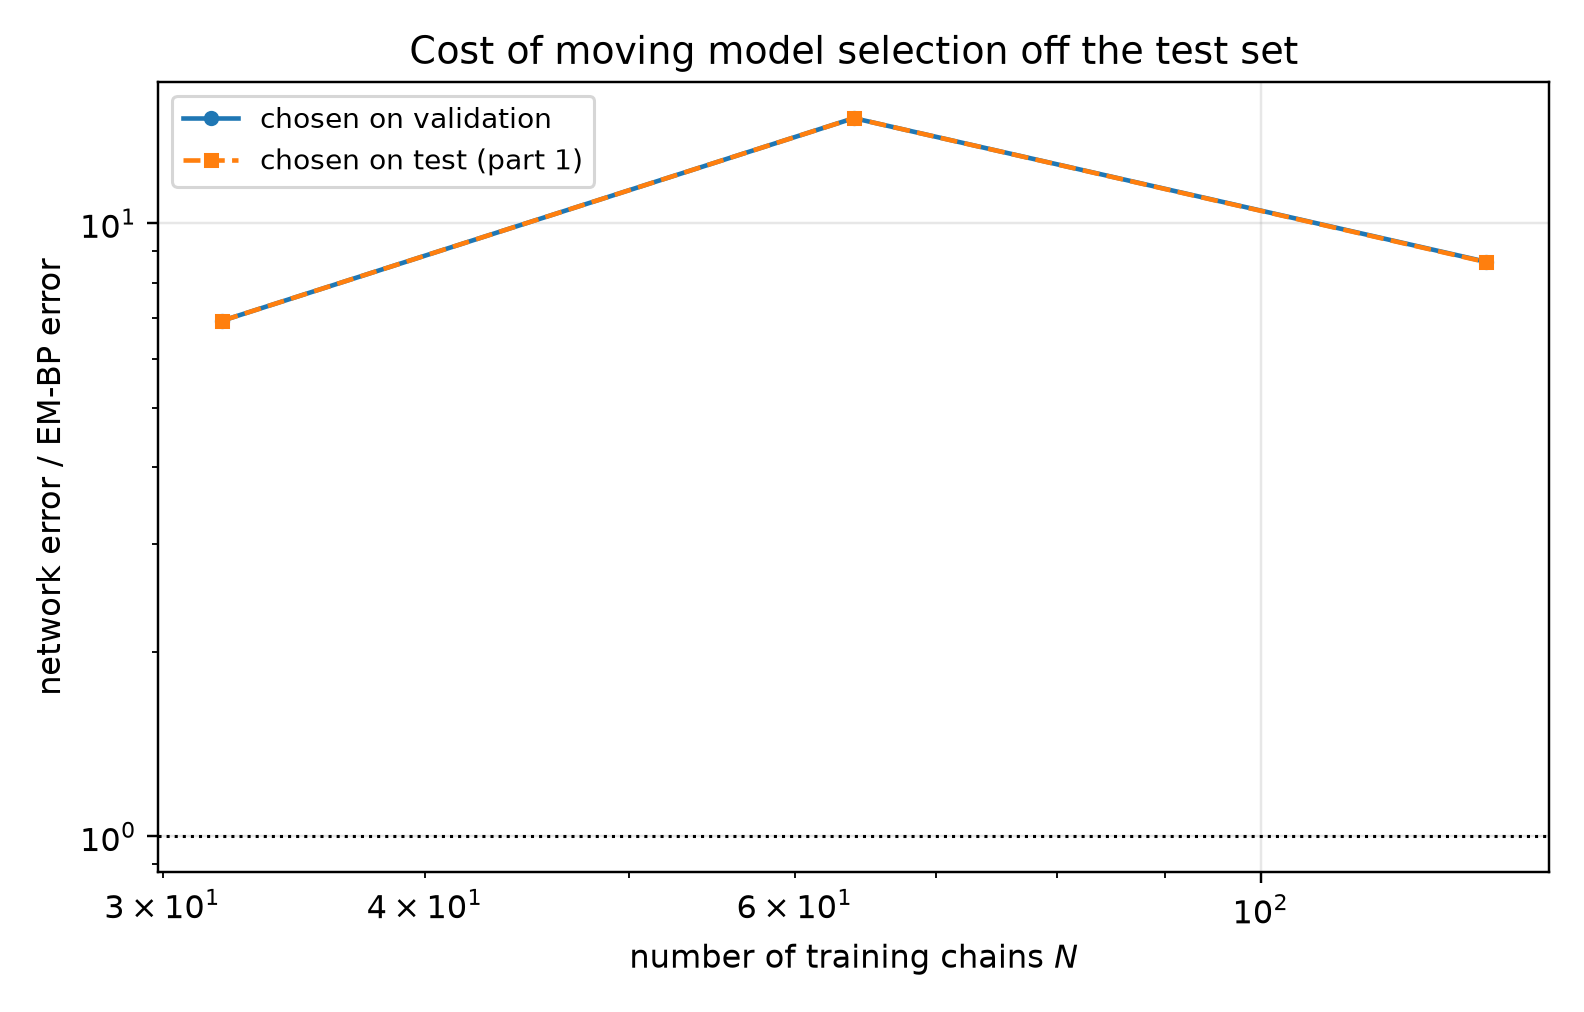

Data behind this chart, as committed beside it:
n_chains, t, em_bp_score_rel_l2, em_bp_mean_rel_l2, em_iters_selected, em_iters_oracle, em_iters_agrees, em_bp_score_rel_l2_at_cap, em_hellinger, em_hellinger_max, em_s_min_over_h, em_resolved, em_effective_n_components, em_min_weight, em_inner_sweeps, em_inner_converged, em_inner_q_gain, em_outer_converged, em_outer_stop_reason, net_score_rel_l2_selected, net_mean_rel_l2_selected, net_score_rel_l2_oracle, net_mean_rel_l2_oracle, mode_selected
32, 0.05, 0.2023, 0.04076, 20, 20, 1, 0.6155, 0.09844, 0.113, 17.84, 1, 7.716, 0.06519, 16, 0, 6.60693487142261e-07, 0, censored, 0.8641, 0.1741, 0.8641, 0.1741, eps
32, 0.0725, 0.1735, 0.04688, 20, 20, 1, 0.4385, 0.09844, 0.113, 17.84, 1, 7.716, 0.06519, 16, 0, 6.60693487142261e-07, 0, censored, 0.7493, 0.2025, 0.7493, 0.2025, eps
32, 0.1053, 0.1307, 0.04772, 20, 20, 1, 0.2813, 0.09844, 0.113, 17.84, 1, 7.716, 0.06519, 16, 0, 6.60693487142261e-07, 0, censored, 0.645, 0.2355, 0.645, 0.2355, eps
32, 0.1527, 0.1075, 0.05264, 20, 20, 1, 0.1921, 0.09844, 0.113, 17.84, 1, 7.716, 0.06519, 16, 0, 6.60693487142261e-07, 0, censored, 0.5595, 0.2739, 0.5595, 0.2739, eps
32, 0.2216, 0.0832, 0.0551, 20, 20, 1, 0.1299, 0.09844, 0.113, 17.84, 1, 7.716, 0.06519, 16, 0, 6.60693487142261e-07, 0, censored, 0.4892, 0.324, 0.4892, 0.324, eps
32, 0.3215, 0.0623, 0.05682, 10, 20, 0, 0.08928, 0.1166, 0.1278, 22.53, 1, 7.846, 0.08756, 16, 0, 3.301549206247145e-07, 0, censored, 0.4334, 0.3953, 0.4334, 0.3953, eps
32, 0.4665, 0.03991, 0.05365, 10, 20, 0, 0.05383, 0.1166, 0.1278, 22.53, 1, 7.846, 0.08756, 16, 0, 3.301549206247145e-07, 0, censored, 0.3578, 0.481, 0.3578, 0.481, x0
32, 0.6769, 0.02497, 0.05366, 10, 10, 1, 0.03736, 0.1166, 0.1278, 22.53, 1, 7.846, 0.08756, 16, 0, 3.301549206247145e-07, 0, censored, 0.2361, 0.5073, 0.2361, 0.5073, x0
32, 0.9821, 0.01543, 0.05646, 10, 10, 1, 0.02482, 0.1166, 0.1278, 22.53, 1, 7.846, 0.08756, 16, 0, 3.301549206247145e-07, 0, censored, 0.1509, 0.5522, 0.1509, 0.5522, x0
32, 1.425, 0.008982, 0.07352, 10, 20, 0, 0.01408, 0.1166, 0.1278, 22.53, 1, 7.846, 0.08756, 16, 0, 3.301549206247145e-07, 0, censored, 0.08004, 0.6552, 0.08004, 0.6552, x0
32, 2.068, 0.004157, 0.1237, 20, 20, 1, 0.005405, 0.09844, 0.113, 17.84, 1, 7.716, 0.06519, 16, 0, 6.60693487142261e-07, 0, censored, 0.03105, 0.9238, 0.03105, 0.9238, x0
32, 3.0, 0.001487, 0.255, 400, 400, 1, 0.001487, 0.3861, 0.4116, 3.24, 1, 5.479, 0.01734, 6, 1, 8.960084729725537e-09, 0, censored, 0.01038, 1.78, 0.01038, 1.78, x0
64, 0.05, 0.08567, 0.01726, 40, 40, 1, 0.2608, 0.05859, 0.06035, 15.02, 1, 7.481, 0.07612, 16, 0, 1.0022281982102754e-07, 0, censored, 0.7341, 0.1479, 0.7341, 0.1479, eps
64, 0.0725, 0.06645, 0.01796, 40, 40, 1, 0.1858, 0.05859, 0.06035, 15.02, 1, 7.481, 0.07612, 16, 0, 1.0022281982102754e-07, 0, censored, 0.643, 0.1738, 0.643, 0.1738, eps
64, 0.1053, 0.05076, 0.01853, 40, 20, 0, 0.1199, 0.05859, 0.06035, 15.02, 1, 7.481, 0.07612, 16, 0, 1.0022281982102754e-07, 0, censored, 0.5499, 0.2008, 0.5499, 0.2008, eps
64, 0.1527, 0.03635, 0.0178, 40, 40, 1, 0.08251, 0.05859, 0.06035, 15.02, 1, 7.481, 0.07612, 16, 0, 1.0022281982102754e-07, 0, censored, 0.4736, 0.2319, 0.4736, 0.2319, eps
64, 0.2216, 0.02629, 0.01741, 40, 40, 1, 0.0562, 0.05859, 0.06035, 15.02, 1, 7.481, 0.07612, 16, 0, 1.0022281982102754e-07, 0, censored, 0.4123, 0.273, 0.4123, 0.273, eps
64, 0.3215, 0.01746, 0.01593, 40, 40, 1, 0.03296, 0.05859, 0.06035, 15.02, 1, 7.481, 0.07612, 16, 0, 1.0022281982102754e-07, 0, censored, 0.37, 0.3374, 0.37, 0.3374, eps
64, 0.4665, 0.01005, 0.01351, 40, 40, 1, 0.0182, 0.05859, 0.06035, 15.02, 1, 7.481, 0.07612, 16, 0, 1.0022281982102754e-07, 0, censored, 0.2937, 0.3948, 0.2937, 0.3948, x0
64, 0.6769, 0.007104, 0.01527, 40, 40, 1, 0.0105, 0.05859, 0.06035, 15.02, 1, 7.481, 0.07612, 16, 0, 1.0022281982102754e-07, 0, censored, 0.1876, 0.4032, 0.1876, 0.4032, x0
64, 0.9821, 0.006487, 0.02374, 40, 40, 1, 0.008856, 0.05859, 0.06035, 15.02, 1, 7.481, 0.07612, 16, 0, 1.0022281982102754e-07, 0, censored, 0.1219, 0.4461, 0.1219, 0.4461, x0
64, 1.425, 0.005422, 0.04438, 40, 40, 1, 0.006656, 0.05859, 0.06035, 15.02, 1, 7.481, 0.07612, 16, 0, 1.0022281982102754e-07, 0, censored, 0.06376, 0.5219, 0.0637, 0.5214, x0
64, 2.068, 0.003426, 0.1019, 20, 20, 1, 0.003705, 0.06491, 0.06712, 17.26, 1, 7.564, 0.0745, 16, 0, 1.8375684918137125e-07, 0, censored, 0.02436, 0.7249, 0.02436, 0.7249, x0
64, 3.0, 0.001442, 0.2473, 20, 20, 1, 0.001471, 0.06491, 0.06712, 17.26, 1, 7.564, 0.0745, 16, 0, 1.8375684918137125e-07, 0, censored, 0.008377, 1.437, 0.008377, 1.437, x0
128, 0.05, 0.1063, 0.02142, 80, 80, 1, 0.144, 0.07096, 0.08363, 15.84, 1, 7.752, 0.08797, 16, 0, 2.4779672536112685e-08, 0, censored, 0.6187, 0.1247, 0.6187, 0.1247, eps
128, 0.0725, 0.08758, 0.02367, 80, 80, 1, 0.107, 0.07096, 0.08363, 15.84, 1, 7.752, 0.08797, 16, 0, 2.4779672536112685e-08, 0, censored, 0.5318, 0.1437, 0.5318, 0.1437, eps
128, 0.1053, 0.07289, 0.02661, 80, 80, 1, 0.08357, 0.07096, 0.08363, 15.84, 1, 7.752, 0.08797, 16, 0, 2.4779672536112685e-08, 0, censored, 0.4557, 0.1664, 0.4557, 0.1664, eps
128, 0.1527, 0.06145, 0.03009, 80, 80, 1, 0.06737, 0.07096, 0.08363, 15.84, 1, 7.752, 0.08797, 16, 0, 2.4779672536112685e-08, 0, censored, 0.4042, 0.1979, 0.3997, 0.1957, eps
128, 0.2216, 0.04957, 0.03283, 80, 80, 1, 0.0538, 0.07096, 0.08363, 15.84, 1, 7.752, 0.08797, 16, 0, 2.4779672536112685e-08, 0, censored, 0.3559, 0.2357, 0.3543, 0.2346, eps
128, 0.3215, 0.0395, 0.03603, 120, 80, 0, 0.04051, 0.07127, 0.08532, 14.26, 1, 7.703, 0.08397, 16, 0, 1.9221908398314724e-08, 0, censored, 0.3161, 0.2883, 0.3161, 0.2883, eps
128, 0.4665, 0.02873, 0.03862, 220, 120, 0, 0.02901, 0.08333, 0.09925, 12.04, 1, 7.503, 0.06844, 13, 1, 9.801000344644706e-09, 0, censored, 0.2465, 0.3313, 0.2465, 0.3313, x0
128, 0.6769, 0.01996, 0.04289, 220, 220, 1, 0.02002, 0.08333, 0.09925, 12.04, 1, 7.503, 0.06844, 13, 1, 9.801000344644706e-09, 0, censored, 0.1651, 0.3548, 0.1651, 0.3548, x0
128, 0.9821, 0.01253, 0.04586, 220, 220, 1, 0.01259, 0.08333, 0.09925, 12.04, 1, 7.503, 0.06844, 13, 1, 9.801000344644706e-09, 0, censored, 0.1086, 0.3973, 0.1086, 0.3973, x0
128, 1.425, 0.006071, 0.0497, 220, 220, 1, 0.006092, 0.08333, 0.09925, 12.04, 1, 7.503, 0.06844, 13, 1, 9.801000344644706e-09, 0, censored, 0.05359, 0.4386, 0.05336, 0.4368, x0
128, 2.068, 0.001957, 0.05824, 220, 220, 1, 0.001968, 0.08333, 0.09925, 12.04, 1, 7.503, 0.06844, 13, 1, 9.801000344644706e-09, 0, censored, 0.02136, 0.6356, 0.02136, 0.6356, x0
128, 3.0, 0.0003633, 0.06232, 160, 160, 1, 0.000365, 0.07474, 0.08999, 13.15, 1, 7.63, 0.07913, 16, 0, 1.4453524932456219e-08, 0, censored, 0.006778, 1.163, 0.006778, 1.163, x0
